Photos from the image-classification dataset "imagenes" in the GitHub repository jdramirez/UCO_ML_AI. Its 3 classes are: descuento, personas, product.

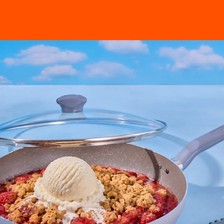
Label: product

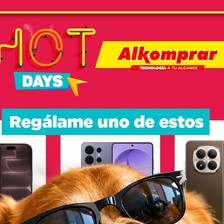
Label: descuento

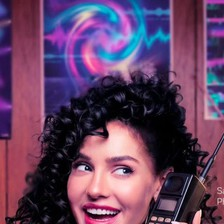
Label: personas

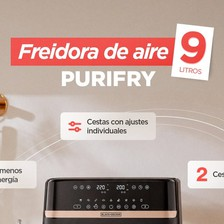
Label: product

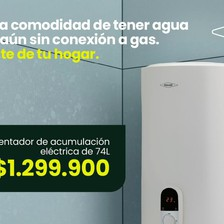
Label: descuento

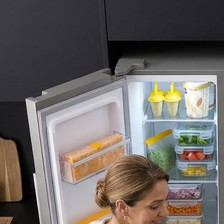
Label: personas
